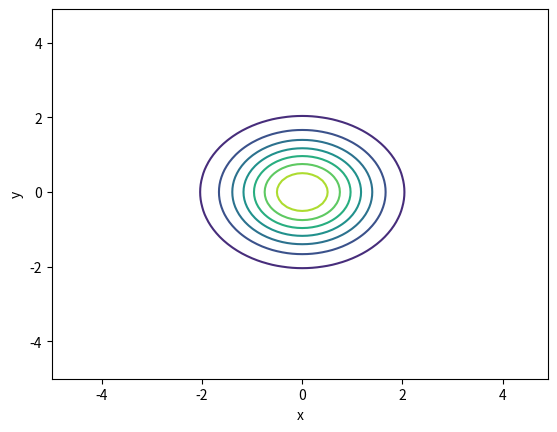

The matplotlib source for this figure:
import numpy as np
import matplotlib.pyplot as plt
def multivariate_normal(x, mu, cov):
    det = np.linalg.det(cov)
    inv = np.linalg.inv(cov)
    D = len(x)
    z = 1 / np.sqrt((2 * np.pi) ** D * det)
    y = z * np.exp((x - mu).T @ inv @ (x - mu) / -2.0)
    return y

mu = np.array([0.0, 0.0])
cov = np.array([[1.0, 0.0],
                [0.0, 1.0]])
xs = ys = np.arange(-5, 5, 0.1)
X, Y = np.meshgrid(xs, ys)
Z = np.zeros_like(X)

for i in range(X.shape[0]):
    for j in range(X.shape[1]):
        x = np.array([X[i, j], Y[i, j]])
        Z[i, j] = multivariate_normal(x, mu, cov)

# fig = plt.figure()
# ax1 = fig.add_subplot(1, 2, 1, projection='3d')
# ax1.set_xlabel('x')
# ax1.set_ylabel('y')
# ax1.set_zlabel('z')
# ax1.plot_surface(X, Y, Z, cmap='viridis')

# ax2 = fig.add_subplot(1, 2, 2)
# ax2.set_xlabel('x')
# ax2.set_ylabel('y')
# ax2.contour(X, Y, Z)
# plt.show()
ax = plt.axes()
ax.contour(X, Y, Z)
ax.set_xlabel('x')
ax.set_ylabel('y')
plt.show()